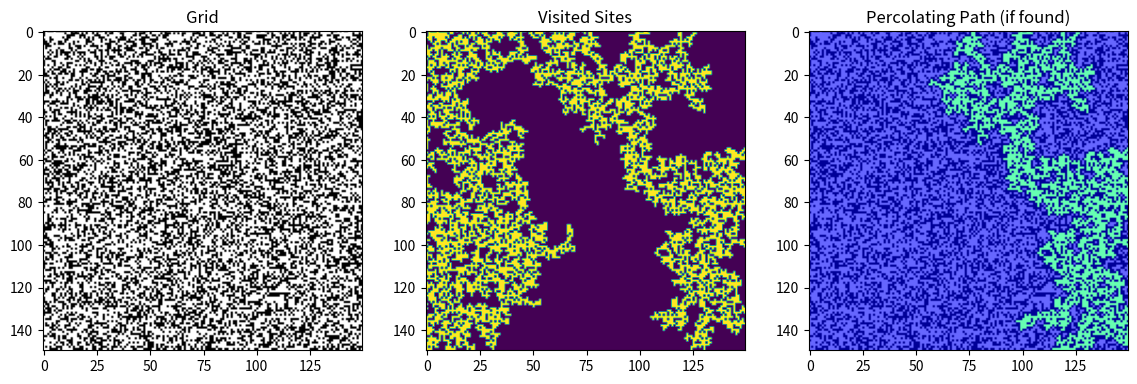

Write Python code to recreate this figure.
import numpy as np
import matplotlib.pyplot as plt

N = 150
np.random.seed(13)
visited = np.zeros([N,N])
# p = float(input("Insert porosity"))
p = 0.59
grid = np.where(np.random.random([N,N]) < p, 0, 1)  # 0 is open path

def neighbours(coords, visited):
    global grid
    x,y = coords
    nn_list = []

    if (x+1) < N and not visited[x + 1, y] and grid[x + 1, y] == 0:
        visited[x + 1, y] = 1
        nn_list.append([x + 1, y])
    if (x-1) >= 0 and not visited[x - 1, y] and grid[x - 1, y] == 0:
        visited[x - 1, y] = 1
        nn_list.append([x - 1, y])
    if (y+1) < N and not visited[x, y + 1] and grid[x, y + 1] == 0:
        visited[x, y + 1] = 1
        nn_list.append([x, y + 1])
    if (y-1) >= 0 and not visited[x, y - 1] and grid[x, y - 1] == 0:
        visited[x, y - 1] = 1
        nn_list.append([x, y - 1])

    return nn_list, visited


def perc_condition(coords, startx, starty):
    x,y = coords
    if startx == 0 and x == N-1:
        return True
    if starty == 0 and y== N-1:
        return True
    # if x == 0 and startx == N-1:
    #     return True
    # if y == 0 and starty == N-1:
    #     return True

    return False


def bfs(x, y, visited):
    """Does breadth first seacrh starting from given coordinates.

    Args:
        x (int): _description_
        y (int): _description_
        visited (_type_): _description_

    Returns:
        boolean: _description_
    """
    if grid[x,y] == 1 or visited[x,y] == 1:
        return False

    queue = [[x,y]]
    visited[x,y] = 1
    while queue:
        coords = queue.pop()

        if perc_condition(coords, x, y):
            return True
        nn_list, visited = neighbours(coords, visited)

        for nn in nn_list:
            queue.insert(0, nn)
    return False


def bfs_path(x, y, path):
    """Does breadth first seacrh starting from given coordinates.

    Args:
        x (int): _description_
        y (int): _description_
        visited (_type_): _description_

    Returns:
        boolean: _description_
    """

    queue = [[x,y]]
    path[x,y] = 1
    while queue:
        coords = queue.pop()
        nn_list, path = neighbours(coords, path)

        for nn in nn_list:
            queue.insert(0, nn)
    return path


def finding_path(visited):
    for x in range(N):
        if bfs(x, 0, visited):
            # run cluster creator
            path = np.zeros_like(visited)
            path = bfs_path(x,0, path)
            return path, visited

    for y in range(N):
        # visited = np.zeros((N,N))
        if bfs(0, y, visited):
            # run cluster creator
            path = np.zeros_like(visited)
            path = bfs_path(0,y, path)
            return path, visited

    return np.array([1]), visited # returns a 1d array with 1 element if nothing found


path, visited = finding_path(visited)

if path.shape[0] != 1:
    fig, ax = plt.subplots(1, 3, figsize=(14, 5))
    ax[0].imshow(grid, cmap="gray_r")
    ax[0].set_title("Grid")

    ax[1].imshow(visited, cmap="viridis")
    ax[1].set_title("Visited Sites")

    ax[2].imshow(grid, cmap="gray_r")
    ax[2].imshow(path, cmap="winter", alpha=0.6)
    ax[2].set_title("Percolating Path (if found)")

    plt.show()

else:
    fig, ax = plt.subplots(1, 3, figsize=(14, 5))
    ax[0].imshow(grid, cmap="gray_r")
    ax[0].set_title("Grid")

    ax[1].imshow(visited, cmap="viridis")
    ax[1].set_title("Visited Sites")

    # plt.title("all visited sites")
    # plt.imshow(visited)
    # plt.colorbar()
    plt.show()

# def percolating(x, y, startx, starty, path):
#     global visited
#     global path2
#     if x >= N or y >= N or x <= -1 or y <= 1:
#         return False
#     if grid[x, y] == 1 or visited[x,y] >= 1:
#         # terminates this recursion
#         visited = np.add(visited, path)
#         path = np.zeros((N,N))
#         print("a")
#         return False
#     # the path can be taken so take the step
#     visited[x,y] = 1
#     # horizontal cluster
#     if (x == (N-1) and startx == 0) or (x == 0 and startx == (N-1)) :
#         # return coordinates to make in another function the coordinates which belong to percolating cluster
#         #return cluster, ensure that you do not make to many clusters
#         path[x,y] = 1
#         path2[x,y] = 1
#         print("b")
#         return True
#     #verical cluster
#     if (y == (N-1) and starty == 0) or (y == 0 and starty == (N-1)) :
#         # return coordinates to make in another function the coordinates which belong to percolating cluster
#         path[x,y] = 1
#         path2 = path[x,y]
#         print("c")
#         return True

#     # propose new positions:
#     path[x,y] = 1
#     # visited[x,y] = 1
#     return percolating(x +1 , y, startx, starty, path) or percolating(x - 1, y, startx, starty, path) or percolating(x , y + 1, startx, starty, path) or percolating(x , y - 1, startx, starty, path)


# [redacted]
# def finding_cluster():
#     path = np.zeros([N,N])
#     for x in range(N):
#         print(percolating(x,0, x,0, path))
#         if percolating(x,0, x,0, path):
#             print("found")
#             plt.imshow(path2)
#             break
#     for y in range(N):
#         if percolating(0,y, 0, y, path):
#             print("found")
#             plt.imshow(path2)
#             break
# finding_cluster()
# plt.imshow(path2)
# plt.colorbar()
# plt.show()